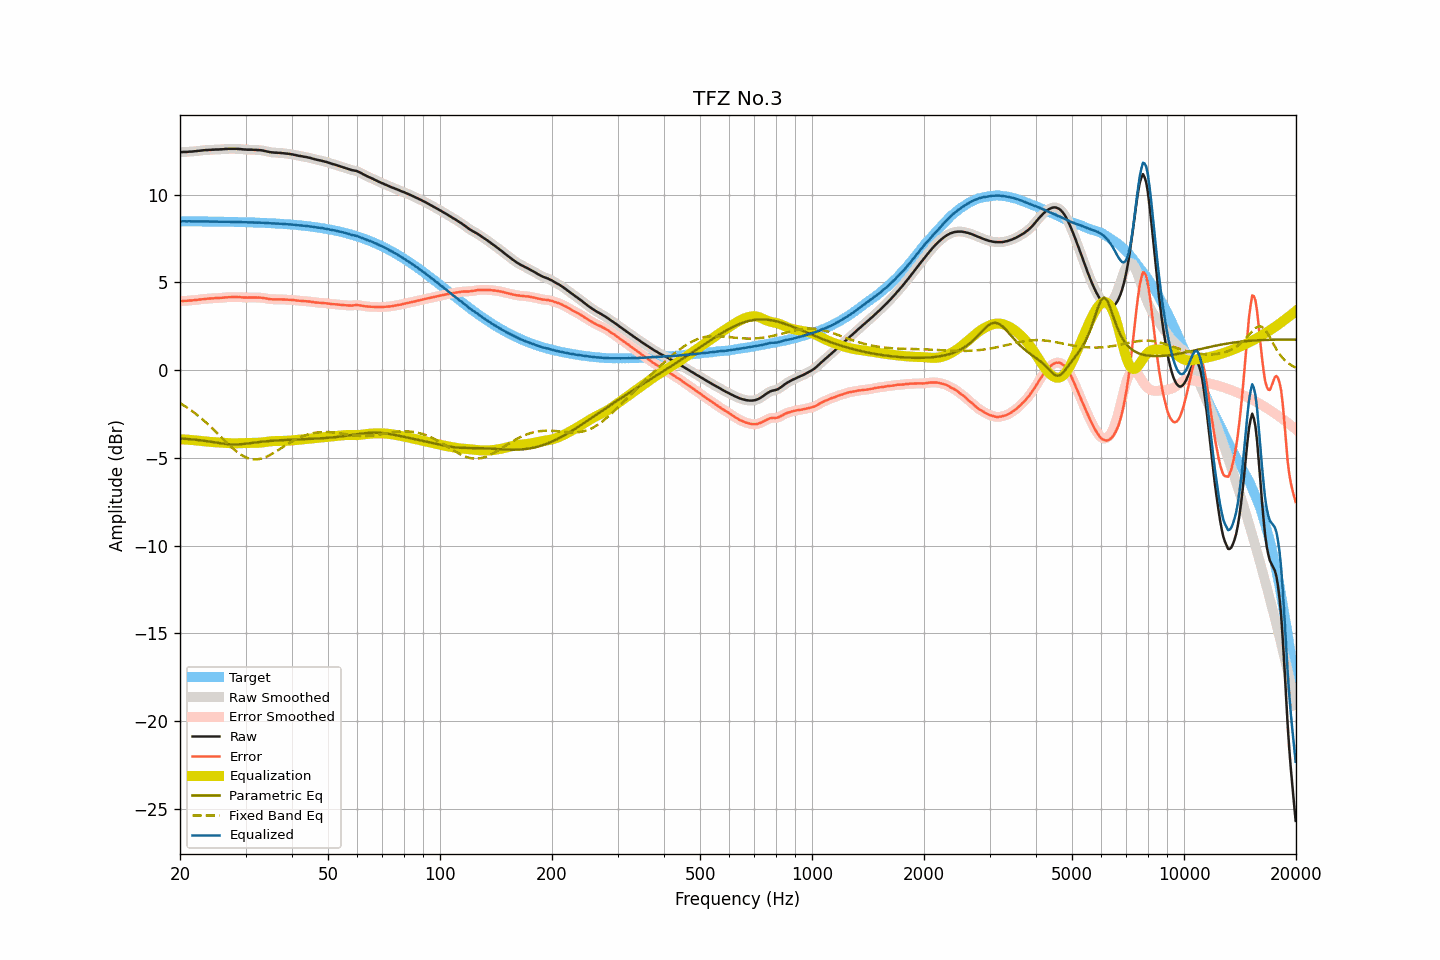

The table this chart was drawn from, first rows:
frequency, raw, smoothed, error, error_smoothed, equalization, parametric_eq, fixed_band_eq, equalized_raw, equalized_smoothed, target
20.00, 12.43, 12.43, 3.94, 3.94, -3.94, -3.89, -1.88, 8.49, 8.49, 8.49
20.20, 12.43, 12.43, 3.94, 3.94, -3.94, -3.90, -1.93, 8.49, 8.49, 8.49
20.40, 12.44, 12.44, 3.95, 3.95, -3.95, -3.91, -1.99, 8.49, 8.49, 8.49
20.61, 12.44, 12.44, 3.95, 3.95, -3.95, -3.91, -2.05, 8.49, 8.49, 8.49
20.81, 12.44, 12.45, 3.95, 3.96, -3.96, -3.92, -2.11, 8.48, 8.49, 8.49
21.02, 12.45, 12.45, 3.96, 3.96, -3.96, -3.93, -2.17, 8.49, 8.49, 8.49
21.23, 12.46, 12.46, 3.97, 3.97, -3.97, -3.93, -2.23, 8.49, 8.49, 8.49
21.44, 12.46, 12.46, 3.97, 3.98, -3.98, -3.94, -2.30, 8.48, 8.49, 8.49
21.66, 12.47, 12.47, 3.99, 3.99, -3.99, -3.95, -2.36, 8.48, 8.48, 8.49
21.87, 12.48, 12.48, 4.00, 4.00, -4.00, -3.96, -2.43, 8.48, 8.48, 8.48
22.09, 12.49, 12.49, 4.01, 4.01, -4.01, -3.97, -2.50, 8.48, 8.48, 8.48
22.31, 12.50, 12.50, 4.02, 4.02, -4.02, -3.98, -2.57, 8.48, 8.48, 8.48
22.54, 12.51, 12.51, 4.03, 4.03, -4.03, -3.99, -2.65, 8.48, 8.48, 8.48
22.76, 12.52, 12.52, 4.04, 4.04, -4.04, -4.00, -2.73, 8.48, 8.48, 8.48
22.99, 12.53, 12.53, 4.05, 4.05, -4.05, -4.01, -2.80, 8.48, 8.48, 8.48
23.22, 12.54, 12.54, 4.06, 4.06, -4.06, -4.02, -2.88, 8.48, 8.48, 8.48
23.45, 12.55, 12.55, 4.07, 4.07, -4.07, -4.03, -2.96, 8.48, 8.48, 8.48
23.69, 12.55, 12.55, 4.07, 4.08, -4.08, -4.05, -3.05, 8.47, 8.48, 8.48
23.92, 12.56, 12.56, 4.08, 4.08, -4.08, -4.06, -3.13, 8.48, 8.48, 8.48
24.16, 12.56, 12.56, 4.09, 4.09, -4.09, -4.08, -3.22, 8.47, 8.47, 8.47
24.40, 12.57, 12.57, 4.10, 4.10, -4.10, -4.09, -3.31, 8.48, 8.47, 8.47
24.65, 12.57, 12.57, 4.10, 4.10, -4.10, -4.10, -3.40, 8.47, 8.47, 8.47
24.89, 12.58, 12.58, 4.11, 4.11, -4.11, -4.12, -3.49, 8.48, 8.47, 8.47
25.14, 12.58, 12.58, 4.11, 4.11, -4.11, -4.13, -3.58, 8.47, 8.47, 8.47
25.39, 12.58, 12.58, 4.11, 4.12, -4.12, -4.15, -3.67, 8.46, 8.47, 8.47
25.65, 12.59, 12.59, 4.12, 4.12, -4.12, -4.16, -3.76, 8.47, 8.46, 8.47
25.91, 12.59, 12.59, 4.13, 4.13, -4.13, -4.18, -3.85, 8.46, 8.46, 8.47
26.16, 12.60, 12.60, 4.14, 4.14, -4.14, -4.19, -3.94, 8.46, 8.46, 8.46
26.43, 12.61, 12.61, 4.15, 4.15, -4.14, -4.20, -4.03, 8.47, 8.46, 8.46
26.69, 12.61, 12.61, 4.15, 4.15, -4.15, -4.21, -4.12, 8.46, 8.46, 8.46
26.96, 12.62, 12.62, 4.16, 4.16, -4.16, -4.22, -4.21, 8.46, 8.46, 8.46
27.23, 12.62, 12.62, 4.16, 4.16, -4.16, -4.23, -4.30, 8.46, 8.46, 8.46
27.50, 12.62, 12.62, 4.17, 4.17, -4.17, -4.23, -4.39, 8.45, 8.45, 8.45
27.77, 12.62, 12.62, 4.17, 4.17, -4.17, -4.23, -4.47, 8.45, 8.45, 8.45
28.05, 12.62, 12.62, 4.17, 4.17, -4.17, -4.24, -4.55, 8.45, 8.45, 8.45
28.33, 12.62, 12.62, 4.17, 4.17, -4.17, -4.23, -4.62, 8.45, 8.45, 8.45
28.62, 12.61, 12.61, 4.16, 4.17, -4.16, -4.23, -4.69, 8.45, 8.45, 8.45
28.90, 12.61, 12.61, 4.17, 4.16, -4.16, -4.23, -4.76, 8.45, 8.45, 8.44
29.19, 12.60, 12.60, 4.16, 4.16, -4.16, -4.22, -4.82, 8.44, 8.44, 8.44
29.48, 12.59, 12.59, 4.15, 4.15, -4.15, -4.21, -4.87, 8.44, 8.44, 8.44
29.78, 12.58, 12.58, 4.14, 4.15, -4.15, -4.20, -4.93, 8.43, 8.43, 8.44
30.08, 12.58, 12.58, 4.15, 4.14, -4.15, -4.19, -4.97, 8.43, 8.43, 8.43
30.38, 12.57, 12.57, 4.14, 4.14, -4.14, -4.18, -5.01, 8.43, 8.43, 8.43
30.68, 12.57, 12.57, 4.14, 4.14, -4.14, -4.17, -5.04, 8.43, 8.43, 8.43
30.99, 12.57, 12.57, 4.14, 4.14, -4.14, -4.16, -5.06, 8.43, 8.43, 8.43
31.30, 12.57, 12.57, 4.15, 4.15, -4.14, -4.14, -5.08, 8.43, 8.42, 8.42
31.61, 12.56, 12.56, 4.14, 4.14, -4.14, -4.13, -5.09, 8.42, 8.42, 8.42
31.93, 12.56, 12.56, 4.14, 4.14, -4.14, -4.12, -5.09, 8.42, 8.41, 8.42
32.24, 12.55, 12.55, 4.14, 4.14, -4.14, -4.11, -5.08, 8.41, 8.41, 8.41
32.57, 12.55, 12.55, 4.14, 4.14, -4.14, -4.10, -5.07, 8.41, 8.41, 8.41
32.89, 12.54, 12.54, 4.13, 4.13, -4.13, -4.09, -5.05, 8.41, 8.41, 8.41
33.22, 12.53, 12.53, 4.13, 4.13, -4.12, -4.08, -5.03, 8.41, 8.41, 8.40
33.55, 12.51, 12.51, 4.11, 4.11, -4.11, -4.07, -5.00, 8.40, 8.40, 8.40
33.89, 12.49, 12.49, 4.10, 4.10, -4.10, -4.06, -4.97, 8.40, 8.40, 8.39
34.23, 12.47, 12.47, 4.08, 4.08, -4.08, -4.05, -4.93, 8.39, 8.39, 8.39
34.57, 12.45, 12.45, 4.07, 4.06, -4.07, -4.04, -4.88, 8.38, 8.38, 8.39
34.92, 12.43, 12.43, 4.05, 4.05, -4.06, -4.03, -4.84, 8.37, 8.38, 8.38
35.27, 12.42, 12.42, 4.04, 4.04, -4.05, -4.03, -4.78, 8.37, 8.37, 8.38
35.62, 12.41, 12.41, 4.04, 4.04, -4.04, -4.02, -4.73, 8.37, 8.37, 8.37
35.97, 12.40, 12.40, 4.03, 4.04, -4.04, -4.01, -4.68, 8.36, 8.36, 8.37
... 635 more rows
